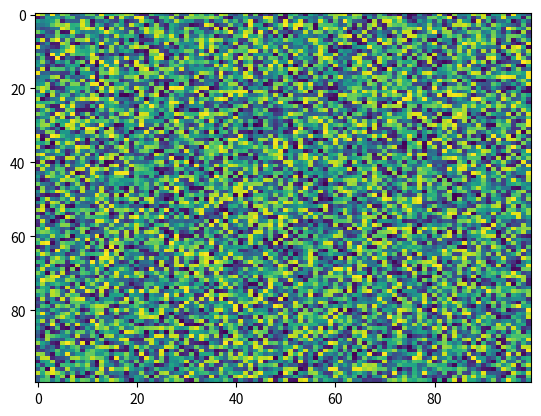

Reproduce this figure in Python.
import matplotlib.pyplot as plt
import numpy as np
X = np.random.rand(100, 100)
plt.imshow(cmap='viridis', X=X, interpolation='nearest', aspect='auto', vmin=None, resample=None, norm=None, alpha=None)
